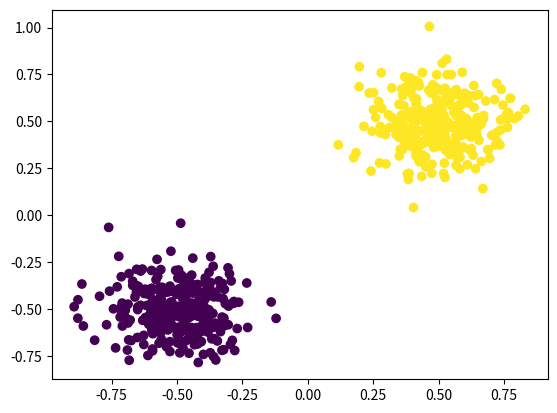

Recreate this plot in Python.
import numpy as np
import matplotlib.pyplot as plt

#plt.set_cmap(plt.cm.bwr)

#import matplotlib as mpl
#mpl.rcParams['image.cmap'] = 'bwr'

num_data = 300
std_dev = 0.13
center = 0.5

class_t = np.intp

def get_spiral(num_data):

    num_class = 3

    X = np.zeros((num_data * num_class, 2))
    y = np.zeros(num_data * num_class, dtype=class_t)

    for k in range(num_class):
        ix = range(num_data * k, num_data * (k + 1))
        radius = np.linspace(0, 1, num_data)
        theta = np.linspace(k * 4, (k + 1) * 4, num_data) + np.random.randn(num_data) * 0.2
        X[ix] = np.c_[radius * np.sin(theta), radius * np.cos(theta)]
        y[ix] = k

    y = y.reshape(num_data*num_class, 1)

    return X, y


def get_circles(num_data, factor=0.5, noise=0.05):

    linspace = np.linspace(0, 2 * np.pi, num_data, endpoint=False)

    outer_circ_x = np.cos(linspace)
    outer_circ_y = np.sin(linspace)
    inner_circ_x = np.cos(linspace) * factor
    inner_circ_y = np.sin(linspace) * factor

    X = np.vstack((np.append(outer_circ_x, inner_circ_x), np.append(outer_circ_y, inner_circ_y))).T
    y = np.hstack([np.zeros(num_data, dtype=class_t), np.ones(num_data, dtype=class_t)]).reshape(2*num_data, 1)

    X += np.random.normal(scale=noise, size=X.shape)

    return X, y

def get_data(center, std_dev, num_data, dim=1, offset=None, stress=None):
    d = []
    for i in range(dim):
        off = 1.0
        sts = 1.0
        if offset is not None:
            off = offset[i]
        if stress is not None:
            sts = stress[i]
        d.append(np.random.normal(center * off, std_dev * sts, num_data))
    return d

def get_data2(center, std_dev, num_data, dim=1, offset=None, stress=None):
    x = np.zeros((num_data, dim))
    for i in range(dim):
        off = 1.0
        sts = 1.0
        if offset is not None:
            off = offset[i]
        if stress is not None:
            sts = stress[i]
        x[:,i] = np.random.normal(center * off, std_dev * sts, num_data)
    return x


data1D = {}

data1D['x'] = get_data(center, std_dev, num_data, dim=1)
data1D['x_oblate'] = get_data(center, std_dev, num_data, dim=1, stress=[0.1])

data = {}

data['bl'] = get_data(center, std_dev, num_data, dim=2, offset=[-1, -1])
data['tr'] = get_data(center, std_dev, num_data, dim=2, offset=[+1, +1])
data['tl'] = get_data(center, std_dev, num_data, dim=2, offset=[-1, +1])
data['br'] = get_data(center, std_dev, num_data, dim=2, offset=[+1, -1])

data['br_sx'] = get_data(center, std_dev, num_data, dim=2, offset=[+1, -1], stress=[4.0, 1.0])
data['br_sy'] = get_data(center, std_dev, num_data, dim=2, offset=[+1, -1], stress=[1.0, 4.0])


def get_2bubbles(num_data):

    dim = 2

    a = get_data2(center, std_dev, num_data, dim=dim, offset=[-1, -1])
    b = get_data2(center, std_dev, num_data, dim=dim, offset=[+1, +1])

    X = np.append(a, b).reshape(2*num_data, dim)
    y = np.hstack([np.zeros(num_data, dtype=class_t), np.ones(num_data, dtype=class_t)]).reshape(2*num_data, 1)

    return X, y


def get_2bubbles_oblate(num_data):

    dim = 2

    a = get_data2(center, std_dev, num_data, dim=dim, offset=[-0.1, -1], stress=[2.5, 1.0])
    b = get_data2(center, std_dev, num_data, dim=dim, offset=[+1, +1])

    X = np.append(a, b).reshape(2*num_data, dim)
    y = np.hstack([np.zeros(num_data, dtype=class_t), np.ones(num_data, dtype=class_t)]).reshape(2*num_data, 1)

    return X, y


def get_2bubbles_prolate(num_data):

    dim = 2

    a = get_data2(center, std_dev, num_data, dim=dim, offset=[-1, -0.1], stress=[1.0, 2.5])
    b = get_data2(center, std_dev, num_data, dim=dim, offset=[+1, +1])

    X = np.append(a, b).reshape(2*num_data, dim)
    y = np.hstack([np.zeros(num_data, dtype=class_t), np.ones(num_data, dtype=class_t)]).reshape(2*num_data, 1)

    return X, y


def get_4bubbles(num_data):

    dim = 2

    a = get_data2(center, std_dev, num_data, dim=2, offset=[-1, -1])
    b = get_data2(center, std_dev, num_data, dim=2, offset=[+1, +1])
    c = get_data2(center, std_dev, num_data, dim=2, offset=[-1, +1])
    d = get_data2(center, std_dev, num_data, dim=2, offset=[+1, -1])

    aa = np.append(a, b)
    bb = np.append(c, d)

    X = np.append(aa, bb).reshape(4*num_data, dim)
    y = np.hstack([np.zeros(2*num_data, dtype=class_t), np.ones(2*num_data, dtype=class_t)]).reshape(4*num_data, 1)

    return X, y


if __name__ == '__main__':

    # 1D gaussian
    #graph = ['x', 'x_oblate']
    #for k in graph:
    #    plt.scatter(np.zeros(num_data), data1D[k])
    #plt.show()

    # 2D gaussian
    #graph = ['bl', 'tr', 'tl', 'br']
    #graph = ['br_sx', 'br_sy']
    #for i, k in enumerate(graph):
    #    d = data[k]
    #    plt.scatter(d[0][:], d[1][:])

    # circle
    #x, y = get_circles(num_data)
    #plt.scatter(x[:,0], x[:,1], c=y)

    # spiral
    #x, y = get_spiral(num_data)
    #plt.scatter(x[:,0], x[:,1], c=y)

    # 2 bubbles
    x, y = get_2bubbles(num_data)
    plt.scatter(x[:,0], x[:,1], c=y)

    # 2 bubbles oblate
    #x, y = get_2bubbles_oblate(num_data)
    #plt.scatter(x[:,0], x[:,1], c=y)

    # 2 bubbles prolate
    #x, y = get_2bubbles_prolate(num_data)
    #plt.scatter(x[:,0], x[:,1], c=y)

    # 4 bubbles
    #x, y = get_4bubbles(num_data)
    #plt.scatter(x[:,0], x[:,1], c=y)

    plt.show()

